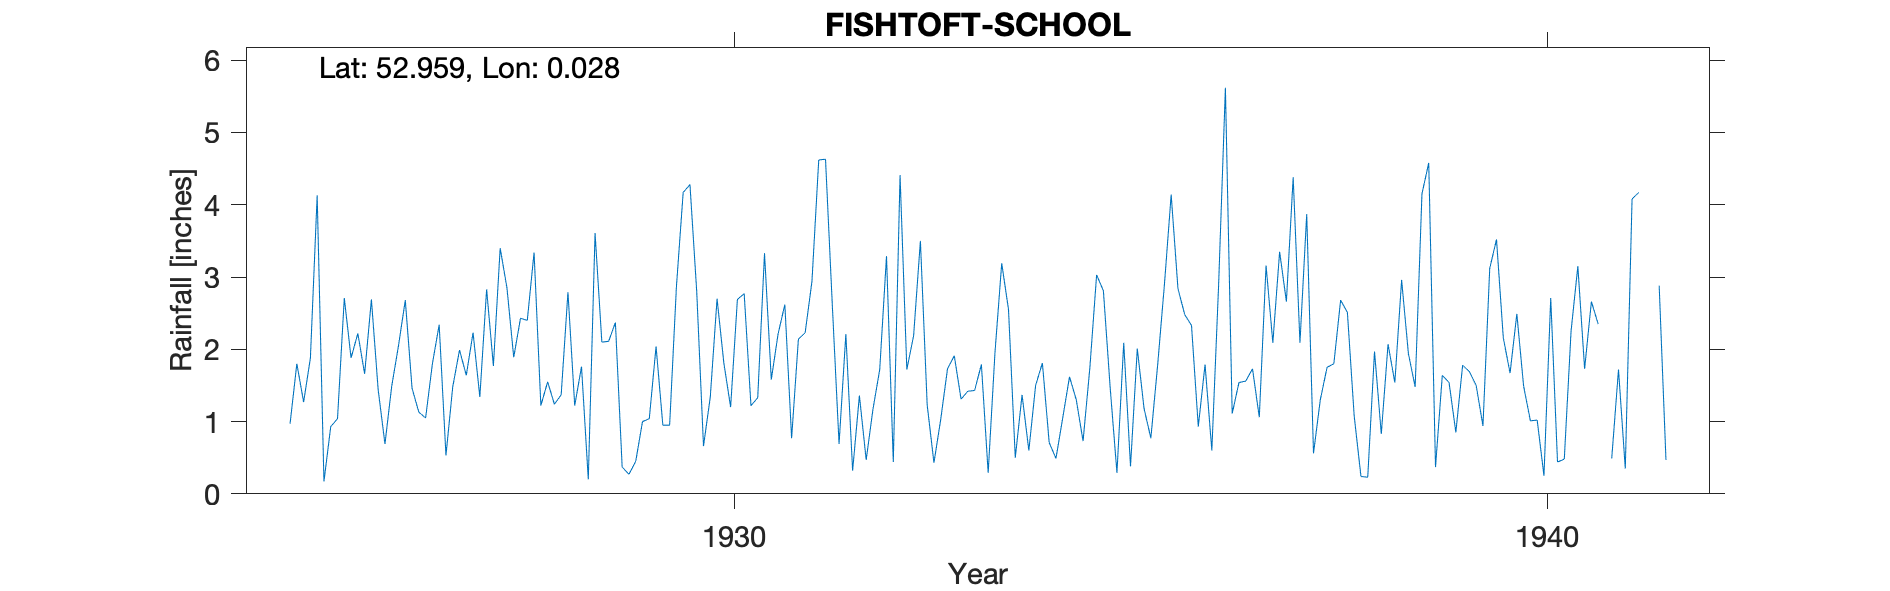

Source data for this figure (header and first rows):
FISHTOFT SCHOOL, , , , , , , , , , , , , , , , , 
Grid ref, TF363421, Long, 0.028, Lat, 52.96, Elevation, 8, ft, , , , , , , , , 
Station no, 2537, , , , , , , , , , , , , , , , 
, 1925, 1926, 1927, 1928, 1929, 1930, 1931, 1932, 1933, 1934, 1935, 1936, 1937, 1938, 1939, 1940, 1941
January, 0.97, 2.69, 1.48, 3.34, 2.37, 2.80, 2.21, 1.36, 1.03, 1.37, 2.81, 2.48, 3.16, 2.51, 4.58, 1.67, 2.66
February, 1.80, 1.44, 1.99, 1.22, 0.37, 0.66, 2.62, 0.47, 1.73, 0.60, 1.47, 2.33, 2.09, 1.08, 0.37, 2.49, 2.35
March, 1.27, 0.69, 1.64, 1.55, 0.27, 1.34, 0.77, 1.17, 1.91, 1.50, 0.29, 0.93, 3.35, 0.24, 1.64, 1.49, 
April, 1.88, 1.49, 2.23, 1.24, 0.45, 2.70, 2.14, 1.72, 1.31, 1.81, 2.09, 1.79, 2.66, 0.23, 1.54, 1.01, 0.49
May, 4.13, 2.05, 1.34, 1.37, 1.00, 1.81, 2.23, 3.29, 1.42, 0.71, 0.38, 0.60, 4.38, 1.97, 0.85, 1.02, 1.72
June, 0.17, 2.68, 2.83, 2.79, 1.04, 1.20, 2.94, 0.44, 1.43, 0.49, 2.01, 2.89, 2.09, 0.83, 1.78, 0.25, 0.35
July, 0.93, 1.46, 1.77, 1.22, 2.04, 2.69, 4.62, 4.41, 1.79, 1.05, 1.18, 5.62, 3.87, 2.07, 1.69, 2.71, 4.08
August, 1.04, 1.13, 3.40, 1.76, 0.95, 2.77, 4.63, 1.72, 0.29, 1.62, 0.77, 1.11, 0.56, 1.54, 1.50, 0.44, 4.17
September, 2.71, 1.05, 2.85, 0.20, 0.95, 1.22, 2.62, 2.19, 1.95, 1.30, 1.78, 1.54, 1.30, 2.96, 0.94, 0.48, 
October, 1.88, 1.80, 1.89, 3.61, 2.86, 1.33, 0.69, 3.50, 3.19, 0.73, 2.89, 1.56, 1.75, 1.94, 3.12, 2.25, 
November, 2.22, 2.34, 2.43, 2.10, 4.17, 3.33, 2.21, 1.23, 2.55, 1.74, 4.14, 1.73, 1.80, 1.48, 3.52, 3.15, 2.88
December, 1.66, 0.53, 2.40, 2.11, 4.28, 1.58, 0.32, 0.43, 0.50, 3.03, 2.84, 1.06, 2.68, 4.15, 2.16, 1.73, 0.47
Total, 20.66, 19.35, 26.25, 22.51, 20.75, 23.43, 28.00, 21.93, 19.10, 15.95, 22.65, 23.64, 29.69, 21.00, 23.69, 18.69, 
TYRain_1920-1930_17_pt1/033, , , , , , , , , , , , , , , , , 
TYRain_1931-1940_15_pt1/103, , , , , , , , , , , , , , , , , 
TYRain_1941-1950_17_pt1/185, , , , , , , , , , , , , , , , , 
# The December 1930 and January 1931 rea…, , , , , , , , , , , , , , , , , 
# The January 1940 reading is part estim…, , , , , , , , , , , , , , , , , 
# March, September and October 1941 read…, , , , , , , , , , , , , , , , , 
